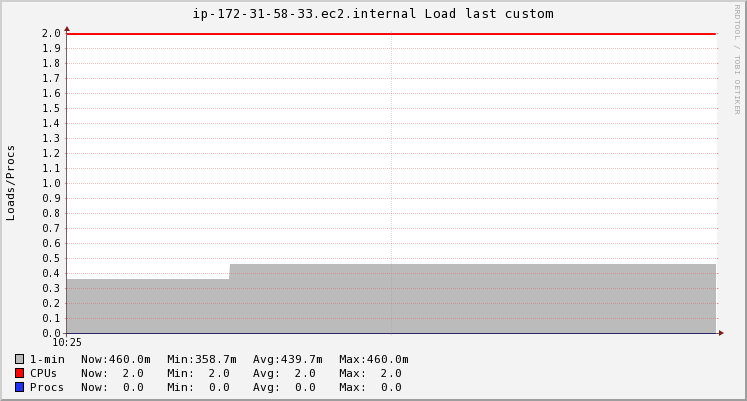

Values plotted in this chart, from the file beside it:
Timestamp, 1-min, CPUs, Procs
2020-11-19T10:25:15+00:00, 0.3587, 2, 0
2020-11-19T10:25:30+00:00, 0.46, 2, 0
2020-11-19T10:25:45+00:00, 0.46, 2, 0
2020-11-19T10:26:00+00:00, 0.46, 2, 0
2020-11-19T10:26:15+00:00, 0.46, 2, 0
